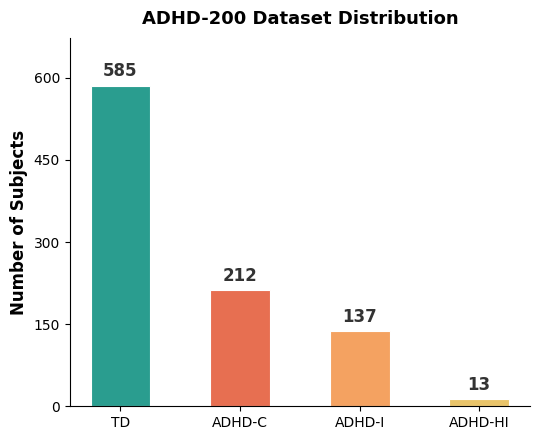

Source code (Python):
import matplotlib.pyplot as plt
plt.rcParams['font.family'] = 'Arial'

categories = ['TD', 'ADHD-C', 'ADHD-I', 'ADHD-HI']
counts     = [585, 212, 137, 13]
colors     = ['#2A9D8F', '#E76F51', '#F4A261', '#E9C46A']

fig, ax = plt.subplots(figsize=(5.5, 4.5))
bars = ax.bar(categories, counts, color=colors, width=0.5, edgecolor='white', linewidth=0.8)

for bar, v in zip(bars, counts):
    ax.text(bar.get_x() + bar.get_width()/2, bar.get_height() + 10,
            str(v), ha='center', va='bottom', fontsize=12, fontweight='bold', color='#333')

ax.set_ylabel('Number of Subjects', fontsize=12, fontweight='bold')
ax.set_title('ADHD-200 Dataset Distribution', fontsize=13, fontweight='bold', pad=10)
ax.set_ylim(0, max(counts) * 1.15)
ax.spines['top'].set_visible(False)
ax.spines['right'].set_visible(False)
ax.tick_params(labelsize=10)
ax.yaxis.set_major_locator(plt.MaxNLocator(5))

plt.tight_layout()
plt.savefig(r'C:\Users\zhongqing.lu\Desktop\works\数据集\AHD200\AHD200_distribution.png', dpi=300, bbox_inches='tight')
plt.close()
print('AHD200_distribution.png saved.')
